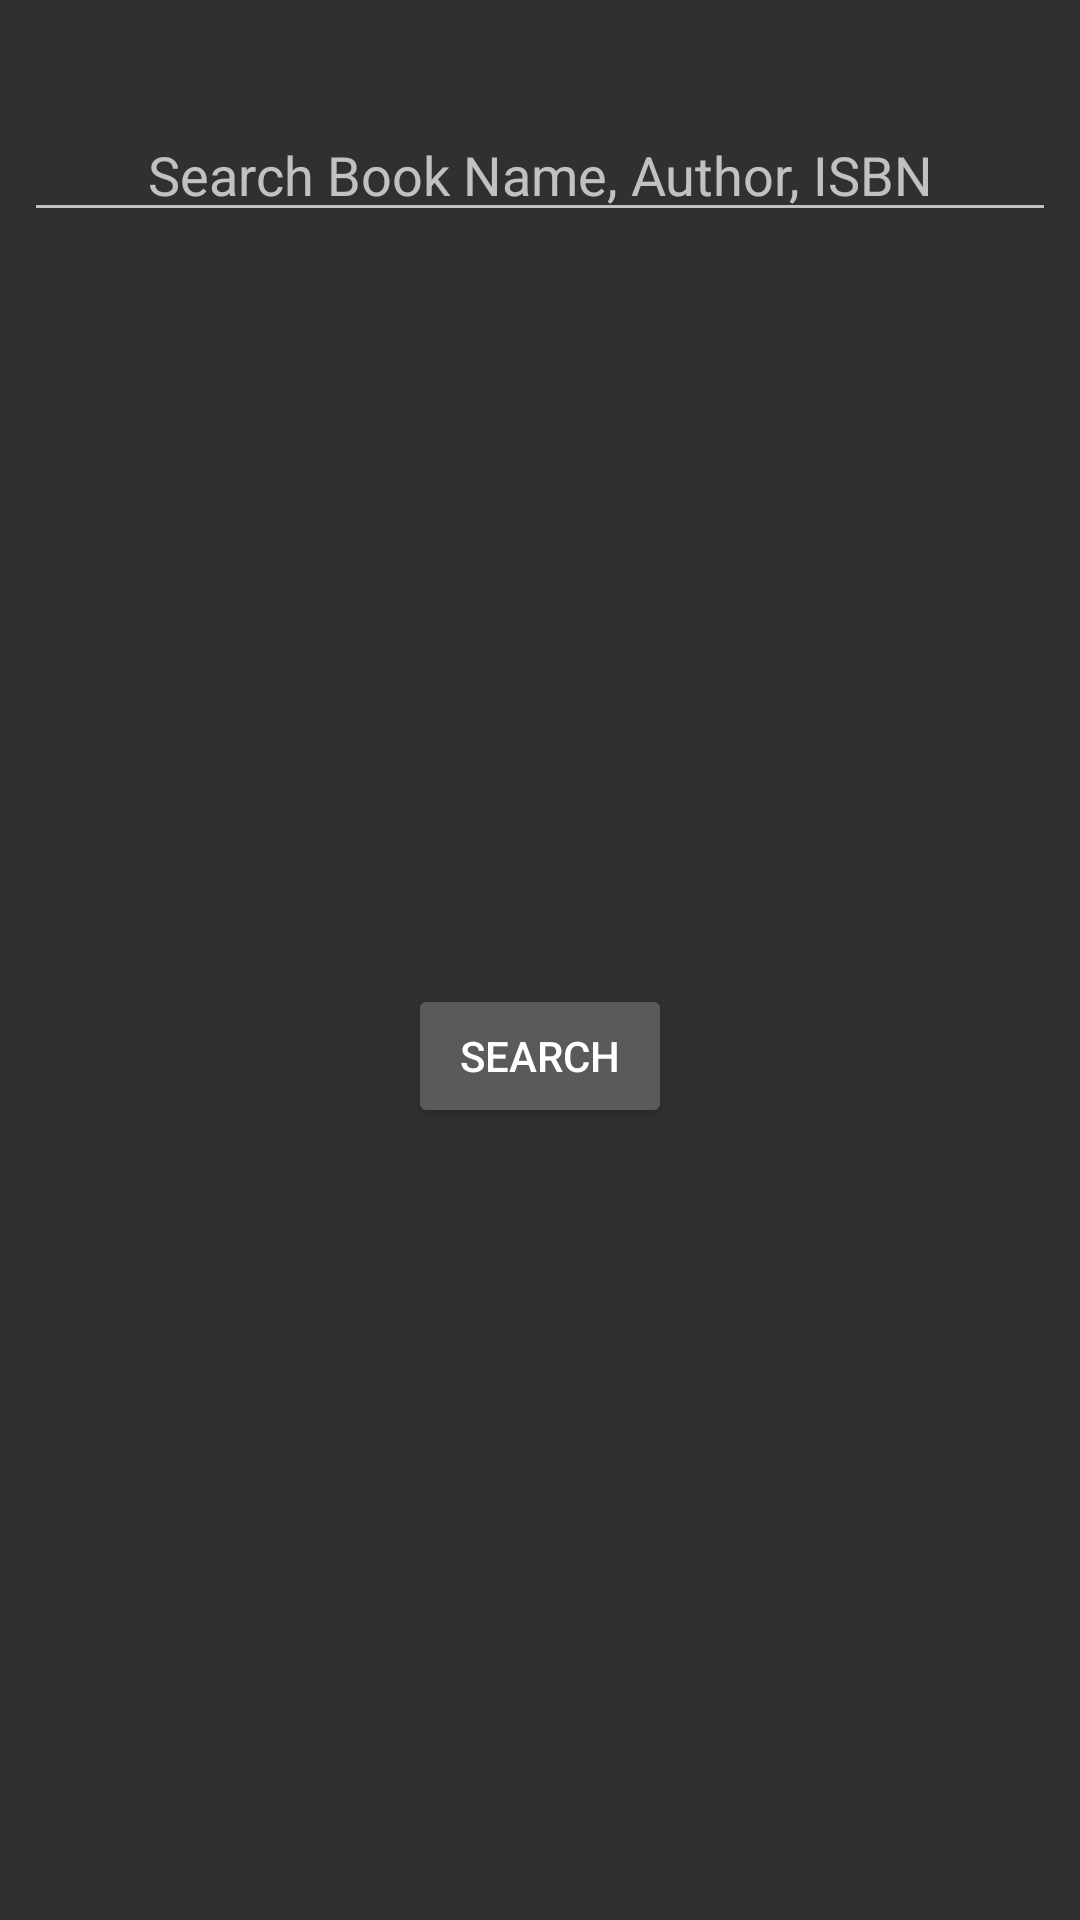

Write the Android layout XML for this screen, with the resource values it uses.
<!-- AndroidManifest.xml: application theme AppTheme -->
<!-- res/layout/activity_main.xml -->
<?xml version="1.0" encoding="utf-8"?>
<android.support.constraint.ConstraintLayout xmlns:android="http://schemas.android.com/apk/res/android"
    xmlns:app="http://schemas.android.com/apk/res-auto"
    xmlns:tools="http://schemas.android.com/tools"
    android:layout_width="match_parent"
    android:layout_height="match_parent"
    android:textAlignment="center"
    tools:context="com.manik.books.MainActivity"
    tools:layout_editor_absoluteY="81dp">


    <Button
        android:id="@+id/bu1"
        android:layout_width="wrap_content"
        android:layout_height="wrap_content"
        android:layout_marginBottom="264dp"
        android:layout_marginEnd="8dp"
        android:layout_marginStart="8dp"
        android:onClick="bunSearch"
        android:text="Search"
        app:layout_constraintBottom_toBottomOf="parent"
        app:layout_constraintEnd_toEndOf="parent"
        app:layout_constraintStart_toStartOf="parent" />

    <EditText
        android:id="@+id/etSearch"
        android:layout_width="0dp"
        android:layout_height="wrap_content"
        android:layout_marginEnd="8dp"
        android:layout_marginStart="8dp"
        android:layout_marginTop="36dp"
        android:ems="10"
        android:hint="Search Book Name, Author, ISBN"
        android:inputType="textCapWords"
        android:textAlignment="center"
        app:layout_constraintEnd_toEndOf="parent"
        app:layout_constraintHorizontal_bias="0.0"
        app:layout_constraintStart_toStartOf="parent"
        app:layout_constraintTop_toTopOf="parent" />


</android.support.constraint.ConstraintLayout>
<!-- resources referenced by this layout -->
<resources>
  <style name="AppTheme" parent="Theme.AppCompat">
          
          <item name="colorPrimary">@color/colorPrimary</item>
          <item name="colorPrimaryDark">@color/colorPrimaryDark</item>
          <item name="colorAccent">@color/colorAccent</item>
          <item name="android:colorPrimary">@color/colorPrimary</item>
      </style>
  <color name="colorPrimary">#3f51b5</color>
  <color name="colorPrimaryDark">#303F9F</color>
  <color name="colorAccent">#ef6c00</color>
</resources>
